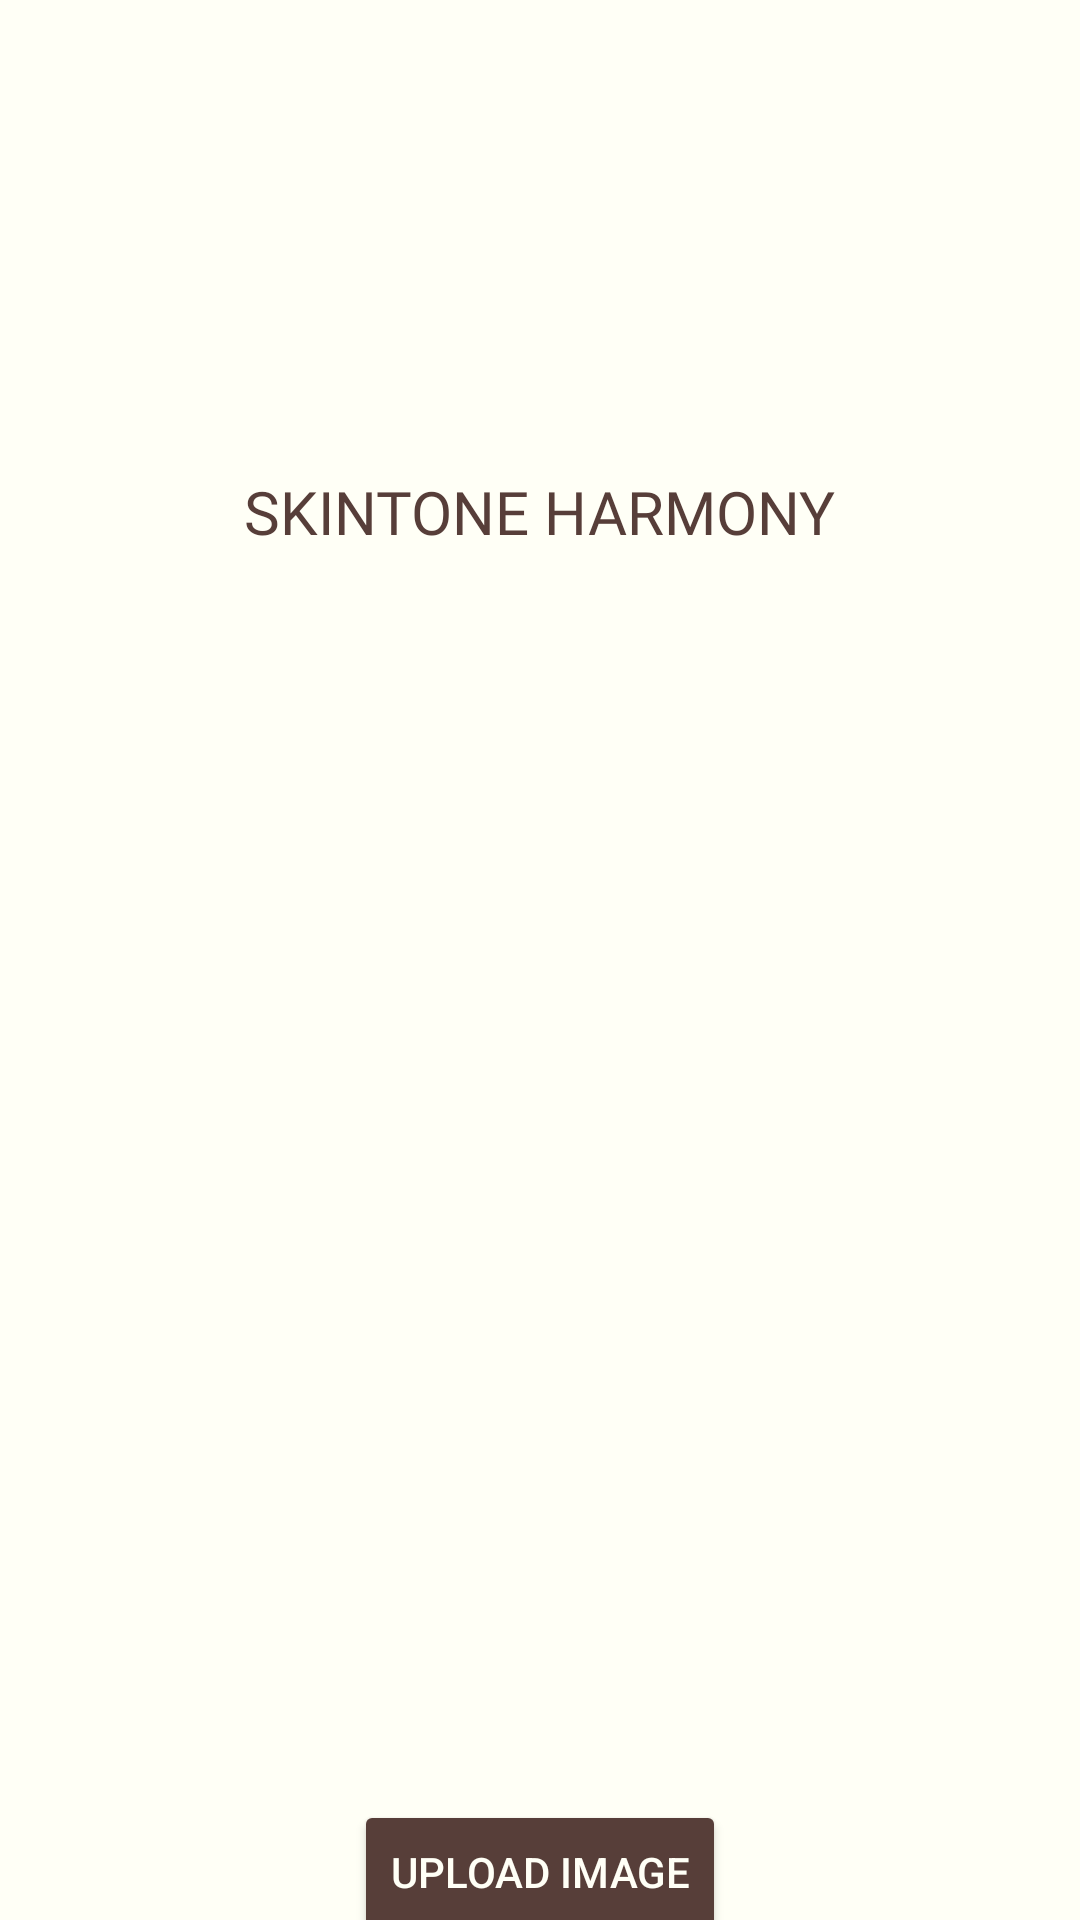

Produce the Android XML layout that renders to this screen, including the resource entries it uses.
<!-- AndroidManifest.xml: application theme Theme.SkintoneHarmony -->
<!-- res/layout/activity_main.xml -->
<?xml version="1.0" encoding="utf-8"?>
<androidx.constraintlayout.widget.ConstraintLayout xmlns:android="http://schemas.android.com/apk/res/android"
    xmlns:app="http://schemas.android.com/apk/res-auto"
    xmlns:tools="http://schemas.android.com/tools"
    android:id="@+id/main"
    android:background="@color/ColorPrimary"
    android:layout_width="match_parent"
    android:layout_height="match_parent"
    tools:context=".MainActivity">

    <TextView
        android:id="@+id/tv_title"
        android:layout_width="wrap_content"
        android:layout_height="wrap_content"
        android:layout_marginTop="157dp"
        android:fontFamily="@font/montaga"
        android:text="@string/title"
        android:textColor="@color/ColorSecondary"
        android:textSize="20sp"
        app:layout_constraintEnd_toEndOf="parent"
        app:layout_constraintStart_toStartOf="parent"
        app:layout_constraintTop_toTopOf="parent" />

    <Button
        android:id="@+id/btn_upload"
        android:layout_width="wrap_content"
        android:layout_height="wrap_content"
        android:layout_marginTop="600dp"
        android:text="@string/button1"
        android:backgroundTint="@color/ColorSecondary"
        android:textColor="@color/ColorPrimary"
        app:layout_constraintEnd_toEndOf="parent"
        app:layout_constraintStart_toStartOf="parent"
        app:layout_constraintTop_toTopOf="parent" />

</androidx.constraintlayout.widget.ConstraintLayout>
<!-- resources referenced by this layout -->
<resources>
  <color name="ColorPrimary">#FFFFF6</color>
  <color name="ColorSecondary">#573E39</color>
  <string name="button1">Upload Image</string>
  <string name="title">SKINTONE HARMONY</string>
  <style name="Theme.SkintoneHarmony" parent="Base.Theme.SkintoneHarmony" />
  <style name="Base.Theme.SkintoneHarmony" parent="Theme.Material3.DayNight.NoActionBar">
          
          <item name="android:windowBackground">@color/ColorPrimary</item>
          <item name="android:textColor">@color/ColorSecondary</item>
          <item name="android:toolbarStyle">@style/ToolbarStyle</item>
      </style>
  <style name="ToolbarStyle" parent="@style/Widget.Material3.Toolbar">
          <item name="android:background">@color/ColorPrimary</item>
          <item name="android:titleTextColor">@color/ColorSecondary</item>
      </style>
</resources>
